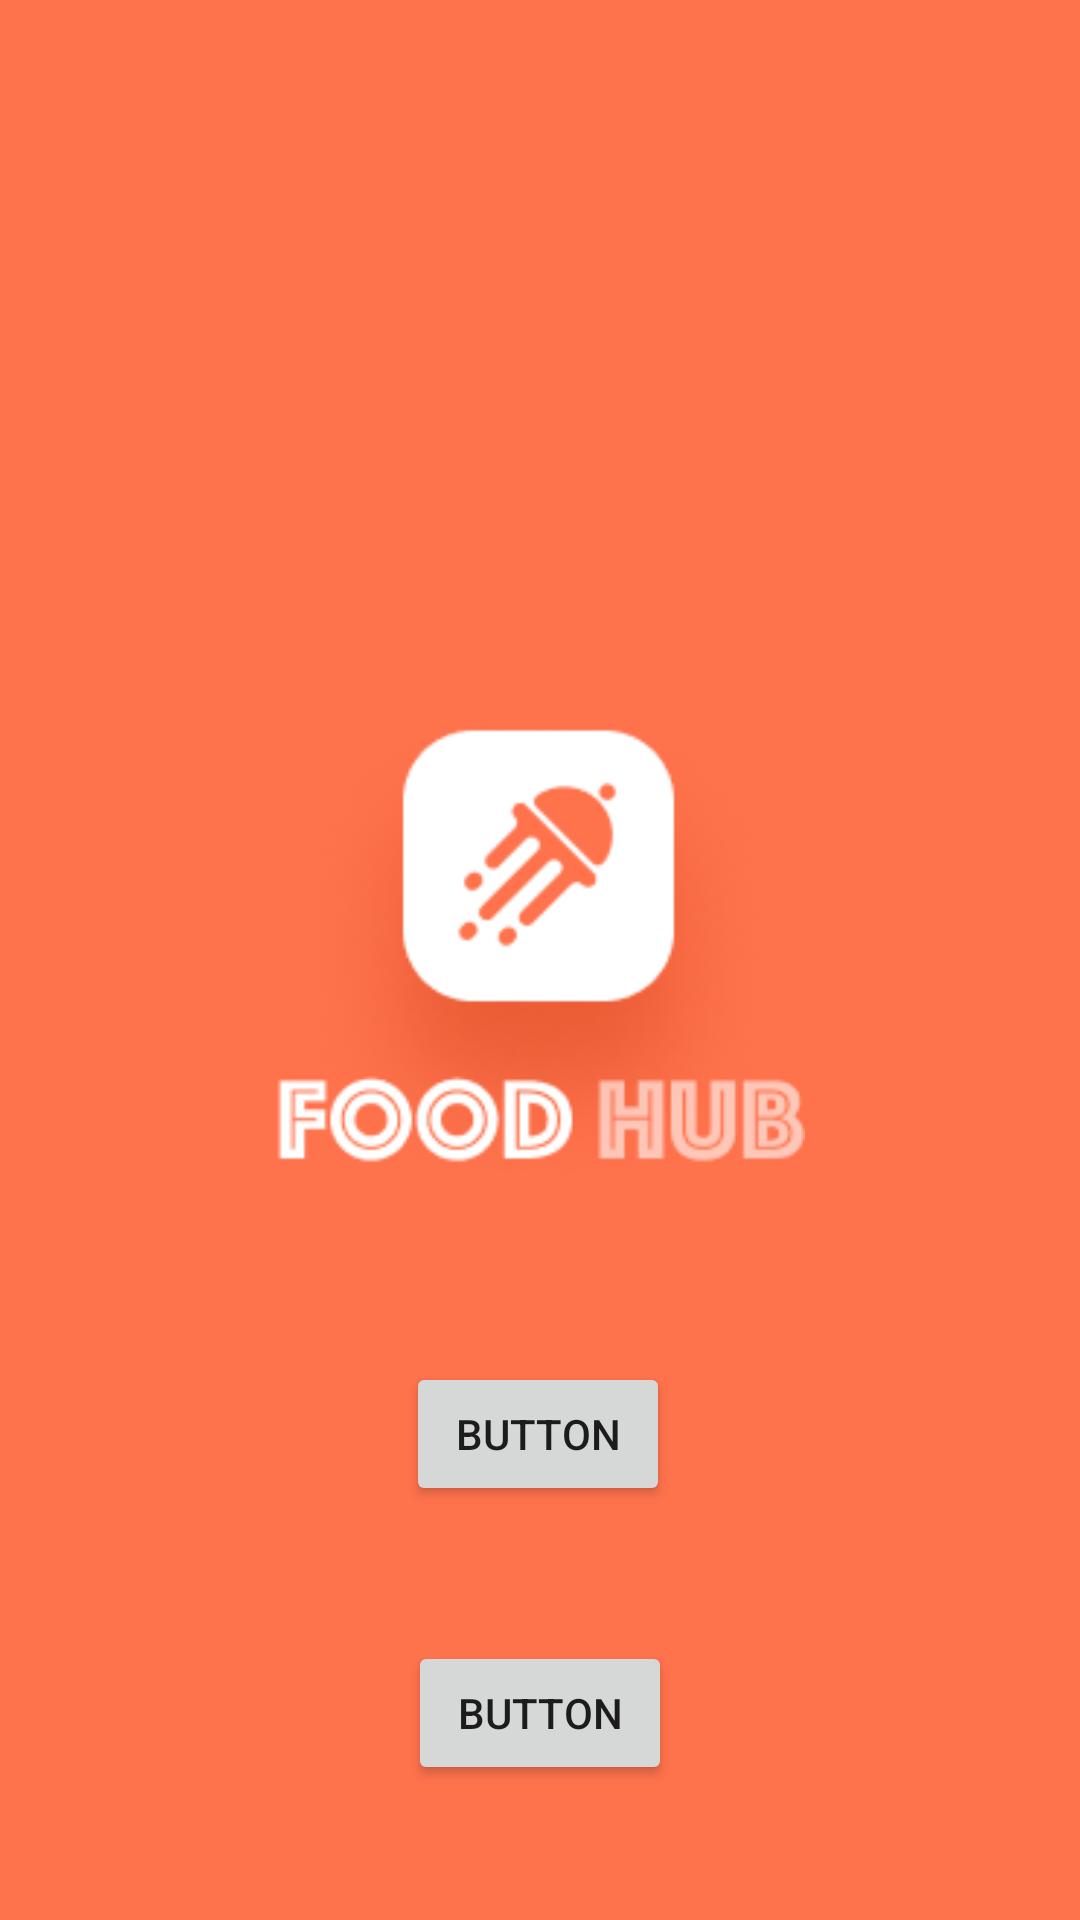

Android layout source for this screen:
<!-- AndroidManifest.xml: application theme Theme.LOGINapp -->
<!-- res/layout/activity_main.xml -->
<?xml version="1.0" encoding="utf-8"?>
<androidx.constraintlayout.widget.ConstraintLayout xmlns:android="http://schemas.android.com/apk/res/android"
    xmlns:app="http://schemas.android.com/apk/res-auto"
    xmlns:tools="http://schemas.android.com/tools"
    android:layout_width="match_parent"
    android:layout_height="match_parent"
    android:background="#FE724C"
    tools:context=".MainActivity">

    <ImageView
        android:id="@+id/imageView"
        android:layout_width="182dp"
        android:layout_height="163dp"
        app:layout_constraintBottom_toBottomOf="parent"
        app:layout_constraintEnd_toEndOf="parent"
        app:layout_constraintStart_toStartOf="parent"
        app:layout_constraintTop_toTopOf="parent"
        app:srcCompat="@drawable/logo" />

    <Button
        android:id="@+id/button"
        android:layout_width="wrap_content"
        android:layout_height="wrap_content"
        android:onClick="click"
        android:text="Button"
        app:layout_constraintBottom_toBottomOf="parent"
        app:layout_constraintEnd_toEndOf="parent"
        app:layout_constraintHorizontal_bias="0.498"
        app:layout_constraintStart_toStartOf="parent"
        app:layout_constraintTop_toBottomOf="@+id/imageView"
        app:layout_constraintVertical_bias="0.275" />

    <Button
        android:id="@+id/button3"
        android:layout_width="wrap_content"
        android:layout_height="wrap_content"
        android:text="Button"
        app:layout_constraintBottom_toBottomOf="parent"
        app:layout_constraintEnd_toEndOf="parent"
        app:layout_constraintStart_toStartOf="parent"
        app:layout_constraintTop_toBottomOf="@+id/button" />

</androidx.constraintlayout.widget.ConstraintLayout>
<!-- resources referenced by this layout -->
<resources>
  <!-- drawable logo: png bitmap (drawable-v24, 30838 bytes) -->
  <style name="Theme.LOGINapp" parent="Theme.MaterialComponents.DayNight.DarkActionBar">
          
          <item name="colorPrimary">@color/purple_500</item>
          <item name="colorPrimaryVariant">@color/purple_700</item>
          <item name="colorOnPrimary">@color/white</item>
          
          <item name="colorSecondary">@color/teal_200</item>
          <item name="colorSecondaryVariant">@color/teal_700</item>
          <item name="colorOnSecondary">@color/black</item>
          
          <item name="android:statusBarColor" tools:targetApi="l">?attr/colorPrimaryVariant</item>
          
      </style>
  <!-- not gathered from this repository: default colours our renderer supplied (Android Studio template values) -->
  <color name="purple_500">#FF6200EE</color>
  <color name="purple_700">#FF3700B3</color>
  <color name="teal_200">#FF03DAC5</color>
  <color name="teal_700">#FF018786</color>
  <color name="black">#FF000000</color>
  <color name="white">#FFFFFFFF</color>
</resources>
